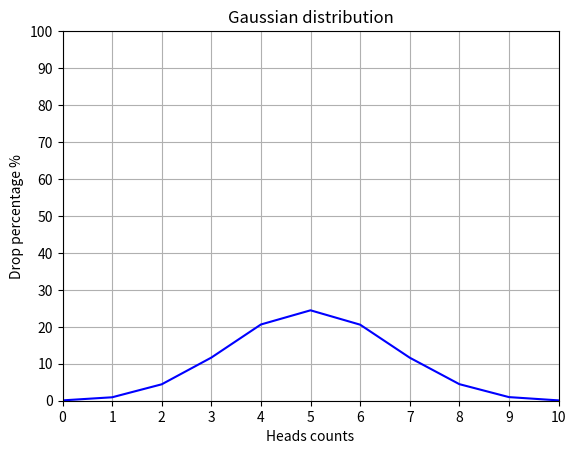

Python code for this plot:
import random
import matplotlib.pyplot as plt
from typing import Dict


def flip_coin(
        num_trials: int = 10000,
        num_flips: int = 10
) -> Dict[int, float]:
    results = {i: 0 for i in range(num_flips + 1)}

    for _ in range(num_trials):
        num_heads = sum(random.randint(0, 1) for _ in range(num_flips))
        results[num_heads] += 1

    return {key: (value / num_trials) * 100 for key, value in results.items()}


distribution_data = flip_coin(num_trials=100000)
print(flip_coin())


def draw_gaussian_distribution_graph(
        data: Dict[int, float]
) -> None:
    plt.plot(list(data.keys()),
             list(data.values()),
             color="blue",
             linestyle="-"
             )
    plt.xlabel("Heads counts")
    plt.ylabel("Drop percentage %")
    plt.title("Gaussian distribution")
    plt.xticks(range(0, 11, 1))
    plt.yticks(range(0, 101, 10))
    plt.xlim(0, 10)
    plt.ylim(0, 100)
    plt.grid(True)
    plt.show()


draw_gaussian_distribution_graph(distribution_data)
